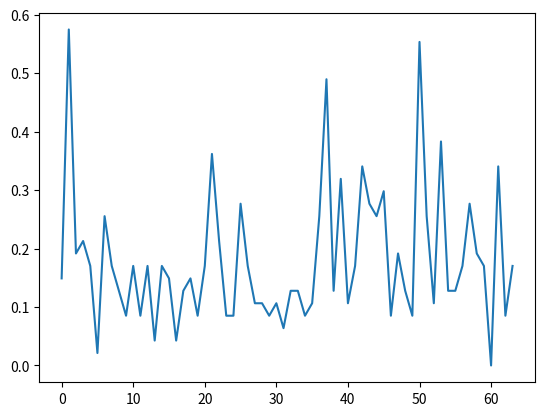

This figure's Python source:
import matplotlib.pyplot as plt

fn = [0.5556, 0.6012, 0.6020, 0.6325, 0.6356, 0.6345, 0.6494, 0.6160, 0.6299,
      0.6987, 0.6931, 0.6594, 0.5926, 0.5755, 0.6052, 0.5517, 0.5529, 0.4881,
      0.5273, 0.2991, 0.5952, 0.6484, 0.6163, 0.6243, 0.5937, 0.5712, 0.6400,
      0.6395, 0.6236, 0.6183, 0.6414, 0.6153, 0.6352, 0.6479, 0.6569, 0.6353,
      0.6258, 0.6303, 0.6253, 0.5560, 0.5080, 0.5642, 0.5941, 0.5952, 0.6672,
      0.6287, 0.6090, 0.6098, 0.6122, 0.6110, 0.6099, 0.6713, 0.6644, 0.6327,
      0.6638, 0.6067, 0.6359, 0.6713, 0.6435, 0.6386, 0.5920, 0.5748, 0.5931,
      0.5613]

fp = [0.1489, 0.5745, 0.1915, 0.2128, 0.1702, 0.0213, 0.2553, 0.1702, 0.1277,
      0.0851, 0.1702, 0.0851, 0.1702, 0.0426, 0.1702, 0.1489, 0.0426, 0.1277,
      0.1489, 0.0851, 0.1702, 0.3617, 0.2128, 0.0851, 0.0851, 0.2766, 0.1702,
      0.1064, 0.1064, 0.0851, 0.1064, 0.0638, 0.1277, 0.1277, 0.0851, 0.1064,
      0.2553, 0.4894, 0.1277, 0.3191, 0.1064, 0.1702, 0.3404, 0.2766, 0.2553,
      0.2979, 0.0851, 0.1915, 0.1277, 0.0851, 0.5532, 0.2553, 0.1064, 0.3830,
      0.1277, 0.1277, 0.1702, 0.2766, 0.1915, 0.1702, 0.0000, 0.3404, 0.0851,
      0.1702]

data = fp
x = range(len(data))
plt.plot(x, data)
# plt.plot(x, data['high'])
plt.show()
